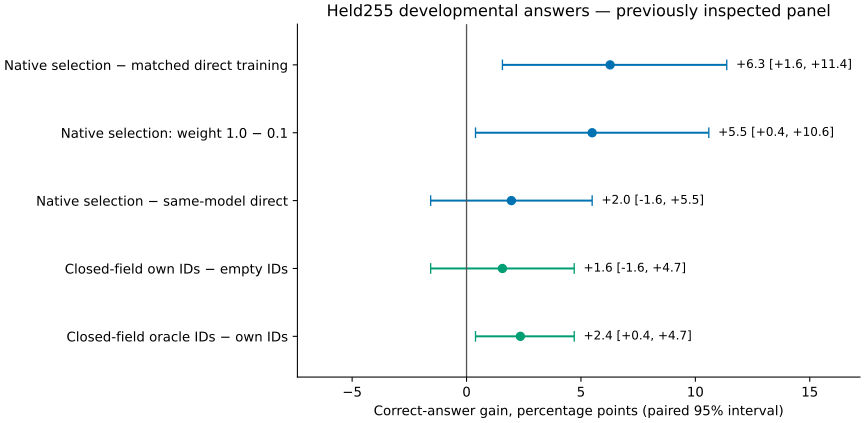

Values plotted in this chart, from the file beside it:
treatment, control, gain, CI95_low, CI95_high, corrected, regressed
native:direct, old-matched-direct, 0.04314, -0.003922, 0.09412, 26, 15
native:direct, old-selection-direct, 0.04314, -0.003922, 0.09412, 26, 15
native:selection, old-matched-direct, 0.06275, 0.01569, 0.1137, 29, 13
native:selection, old-selection-native, 0.0549, 0.003922, 0.1059, 31, 17
native:selection, native:direct, 0.01961, -0.01569, 0.0549, 13, 8
answer-replay:selected_id_replay, answer-replay:empty, 0.01569, -0.01569, 0.04706, 11, 7
answer-replay:oracle, answer-replay:selected_id_replay, 0.02353, 0.003922, 0.04706, 7, 1
native:selection, answer-replay:selected_id_replay, 0.0, 0.0, 0.0, 0, 0
native:direct, answer-replay:empty, -0.003922, -0.01961, 0.007843, 1, 2
